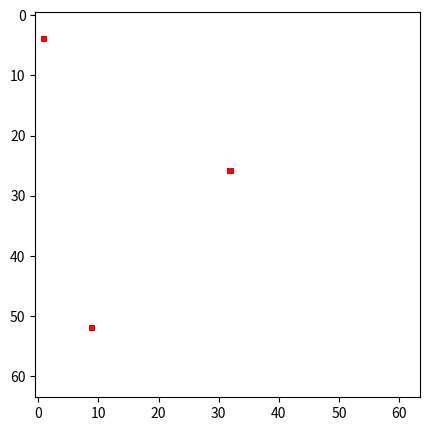

Here is the Python script that generated this plot:
from matplotlib import colors,pyplot
import numpy as np  
import random

def overlap(sdr1,sdr2):
    """
    Return the overlapping SDR || AND operation between 2 SDR
    """
    active = []
    for i in range(len(sdr1)):
        for j in range(len(sdr2)):
            if sdr1[i][j] == sdr2[i][j]:
                if sdr1[i][j] == 1:
                    active.append((i,j))
    size = len(sdr1)
    overlap = np.zeros((size,size))
    for bit in active:
        overlap[bit[0],bit[1]] = 1
    return overlap

def overlap_score(sdr1,sdr2):
    """
    Compute overlap score given 2 sdr 
    """
    score = 0
    for i in range(len(sdr1)):
        for j in range(len(sdr2)):
            if sdr1[i][j] == sdr2[i][j]:
                if sdr1[i][j] == 1:
                    score += 1
    return score

def viz(sdr):
    """
    Turn SDR into grid-like representation. We accept 2d numpy array
    """
    colormap = colors.ListedColormap(["white","red"])
    pyplot.figure(figsize=(5,5))
    pyplot.imshow(sdr,cmap=colormap)
    pyplot.show()

def generate_sdr(size,sparsity):
    """
    Randomly generate an SDR of size and sparsity
    """
    data = np.zeros((size,size))
    active = len(data)**2*sparsity
    while active>0:
        i = random.randint(0,len(data)-1)
        j = random.randint(0,len(data)-1)
        data[i][j] = 1
        active -= 1
    return data



sparsity = 0.02 

collection = []

for _ in range(2):
    sdr = generate_sdr(64,sparsity)
    collection.append(sdr)

print(f"The overlap score of these 2 sdr is: {overlap_score(collection[0],collection[1])}")
#visualize the overlapping SDR
viz(overlap(collection[0],collection[1]))
